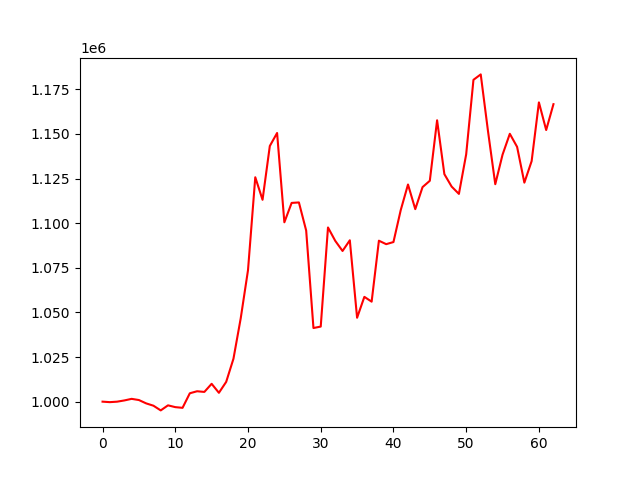

The table this chart was drawn from, first rows:
account_value, date, daily_return
1000000, 2020-06-03, 
999724, 2020-06-04, -0.0002758
999988, 2020-06-05, 0.0002635
1000681, 2020-06-08, 0.0006933
1001570, 2020-06-09, 0.0008884
1000903, 2020-06-10, -0.0006662
999028, 2020-06-11, -0.001873
997727, 2020-06-12, -0.001302
995100, 2020-06-15, -0.002633
997936, 2020-06-16, 0.00285
996929, 2020-06-17, -0.001009
996540, 2020-06-18, -0.0003907
1004697, 2020-06-19, 0.008186
1005827, 2020-06-22, 0.001125
1005450, 2020-06-23, -0.000375
1009998, 2020-06-24, 0.004523
1004962, 2020-06-29, -0.004986
1011072, 2020-06-30, 0.00608
1024041, 2020-07-01, 0.01283
1046717, 2020-07-02, 0.02214
1073648, 2020-07-03, 0.02573
1125718, 2020-07-06, 0.0485
1113079, 2020-07-07, -0.01123
1143222, 2020-07-08, 0.02708
1150508, 2020-07-09, 0.006373
1100474, 2020-07-10, -0.04349
1111335, 2020-07-13, 0.00987
1111600, 2020-07-14, 0.0002378
1095831, 2020-07-15, -0.01419
1041250, 2020-07-16, -0.04981
1042059, 2020-07-17, 0.0007776
1097581, 2020-07-20, 0.05328
1090061, 2020-07-21, -0.006852
1084419, 2020-07-22, -0.005176
1090405, 2020-07-23, 0.00552
1046994, 2020-07-24, -0.03981
1058713, 2020-07-27, 0.01119
1056016, 2020-07-28, -0.002548
1090167, 2020-07-29, 0.03234
1088225, 2020-07-30, -0.001782
1089411, 2020-07-31, 0.00109
1107299, 2020-08-03, 0.01642
1121647, 2020-08-04, 0.01296
1107849, 2020-08-05, -0.0123
1120193, 2020-08-06, 0.01114
1123732, 2020-08-07, 0.003159
1157625, 2020-08-10, 0.03016
1127453, 2020-08-11, -0.02606
1120481, 2020-08-12, -0.006184
1116384, 2020-08-13, -0.003657
1138569, 2020-08-14, 0.01987
1180291, 2020-08-17, 0.03664
1183330, 2020-08-18, 0.002575
1151514, 2020-08-19, -0.02689
1121810, 2020-08-20, -0.0258
1138359, 2020-08-21, 0.01475
1150055, 2020-08-24, 0.01027
1142737, 2020-08-25, -0.006363
1122688, 2020-08-26, -0.01754
1134754, 2020-08-27, 0.01075
... 3 more rows
